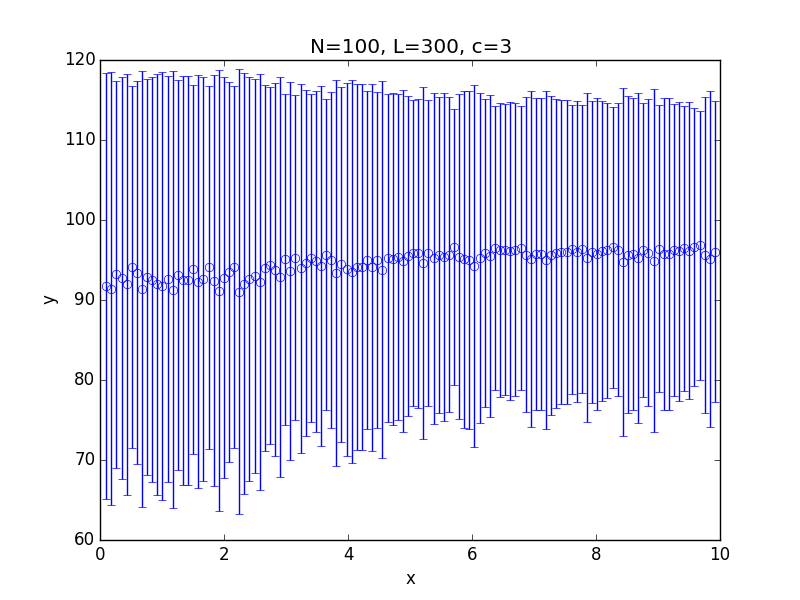

Data behind this chart, as committed beside it:
x; 0.100000; 0.182500; 0.265000; 0.347500; 0.430000; 0.512500; 0.595000; 0.677500; 0.760000; 0.842500; 0.925000; 1.007500; 1.090000; 1.172500; 1.255000; 1.337500; 1.420000; 1.502500; 1.585000; 1.667500; 1.750000; 1.832500; 1.915000
y; 91.76; 91.43; 93.22; 92.73; 91.98; 94.08; 93.42; 91.38; 92.92; 92.55; 91.96; 91.75; 92.61; 91.3; 93.1; 92.48; 92.45; 93.87; 92.3; 92.61; 94.08; 92.42; 91.17
std; 26.65; 27.11; 24.17; 25.1; 26.32; 22.64; 23.94; 27.2; 24.73; 25.34; 26.3; 26.71; 25.36; 27.28; 24.41; 25.55; 25.55; 23.07; 25.77; 25.29; 22.67; 25.65; 27.56
